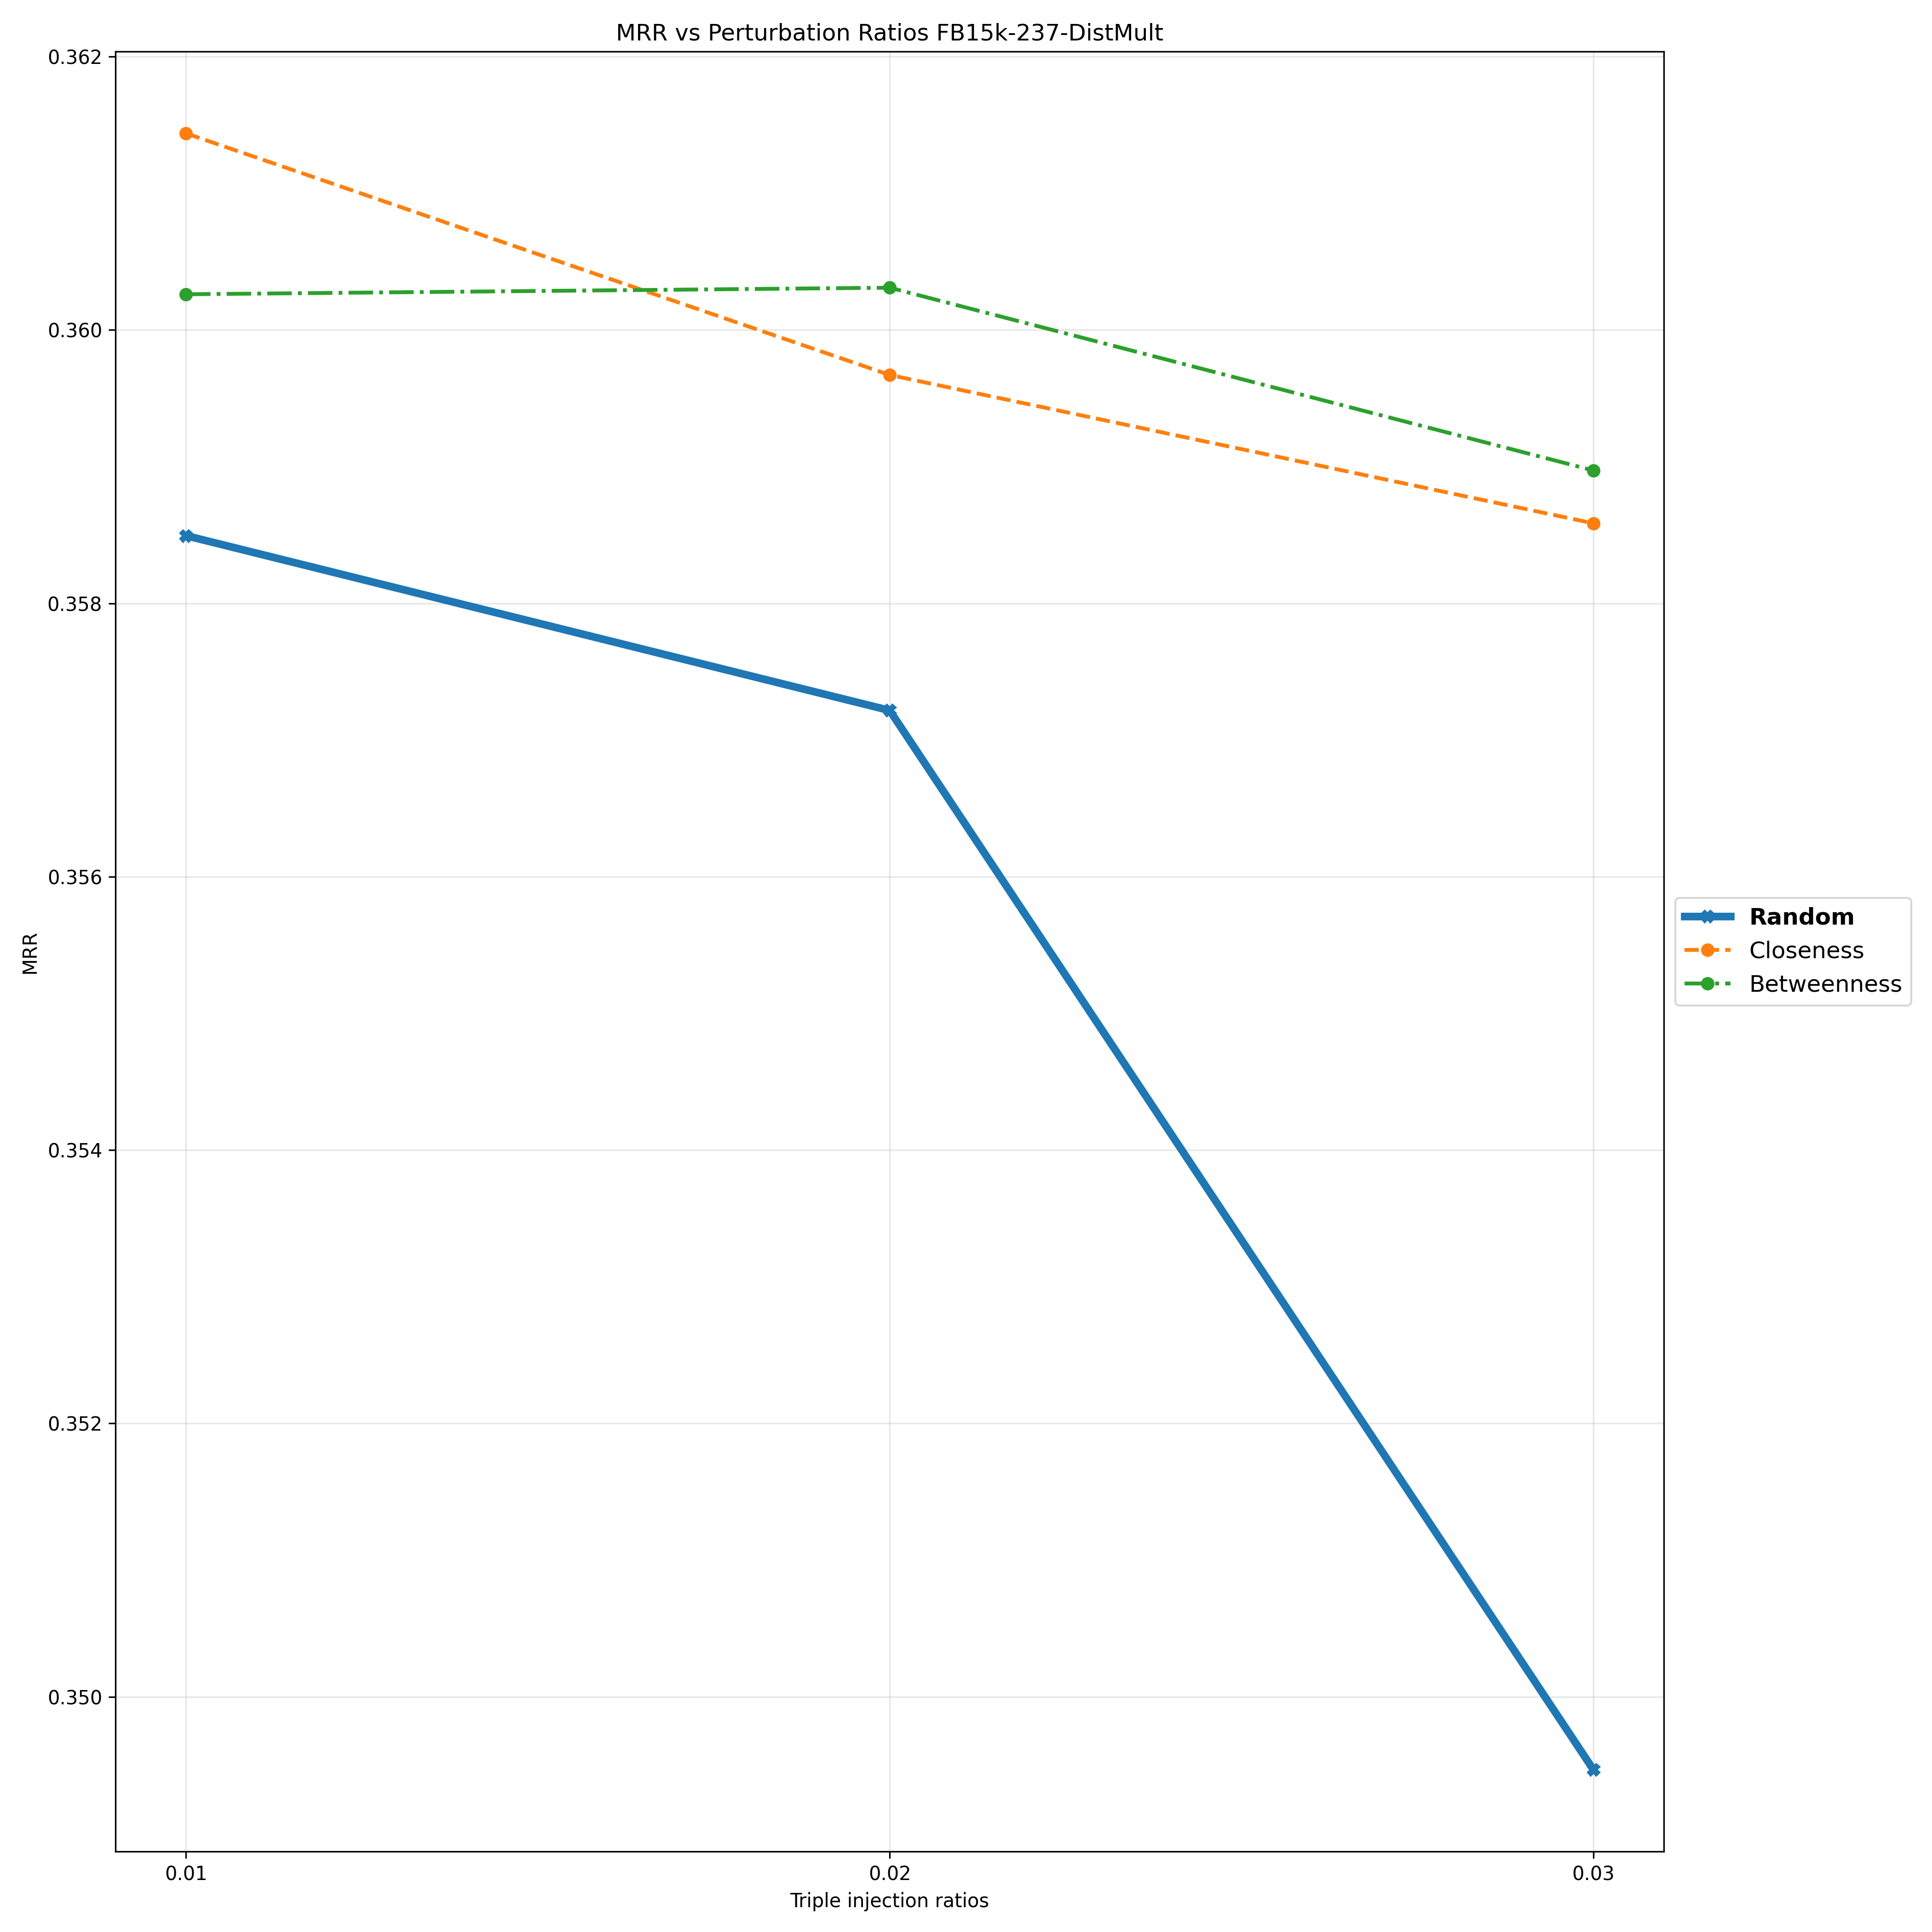

The file beside this chart, header and first rows:
Triple Injection Ratios, 0.01, 0.02, 0.03
Random, 0.3585, 0.3572, 0.3495
Closeness, 0.3614, 0.3597, 0.3586
Betweenness, 0.3603, 0.3603, 0.359
